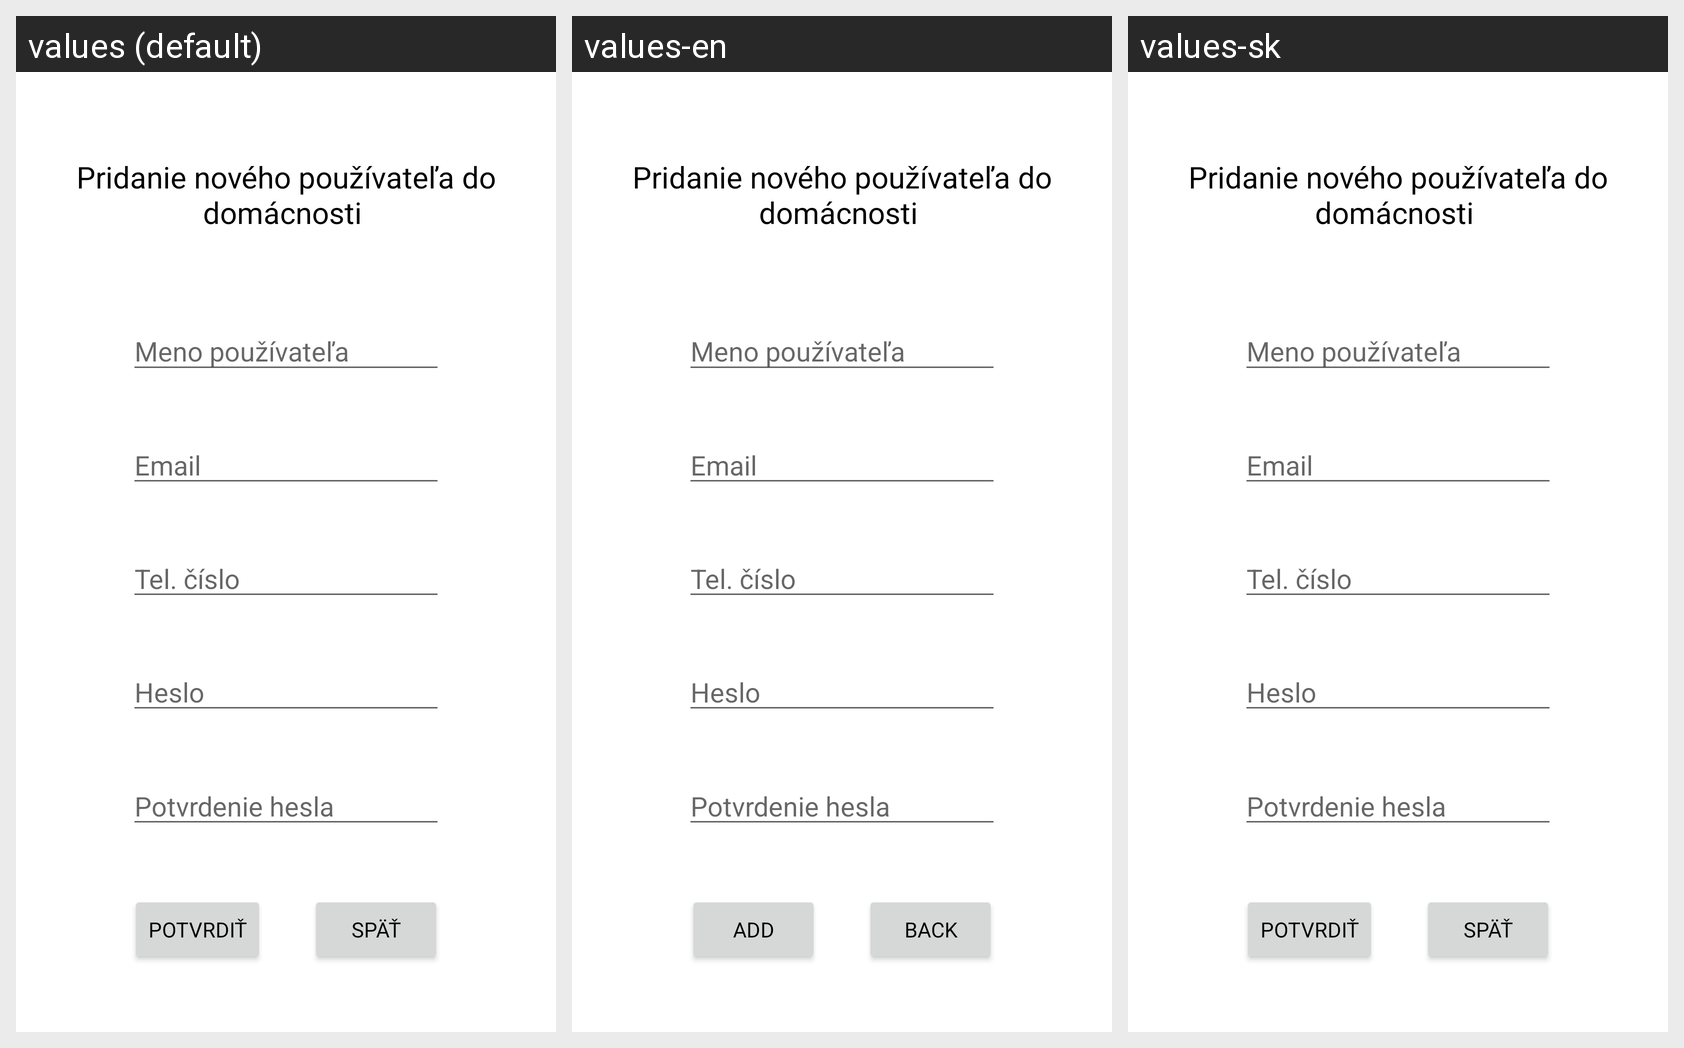

The same Android screen rendered under several of its app's locales, left to right. List the strings drawn on it with the default value and each locale's translation.
Android screen res/layout/add_user_popup.xml rendered under 3 locales, left to right: values (default), values-en, values-sk. Device: Nexus 5 (rendered at 1080×1920; each locale shown at half size, 540×960, under a caption strip naming it); theme Theme.SmartHome.
Strings drawn on this screen, with the default value and each locale's value (text and hints the layout hard-codes, and strings that could not be matched under every locale, appear in the picture but are not listed):

main_add
  values: Potvrdiť
  values-en: Add
  values-sk: Potvrdiť

main_back
  values: Späť
  values-en: Back
  values-sk: Späť
